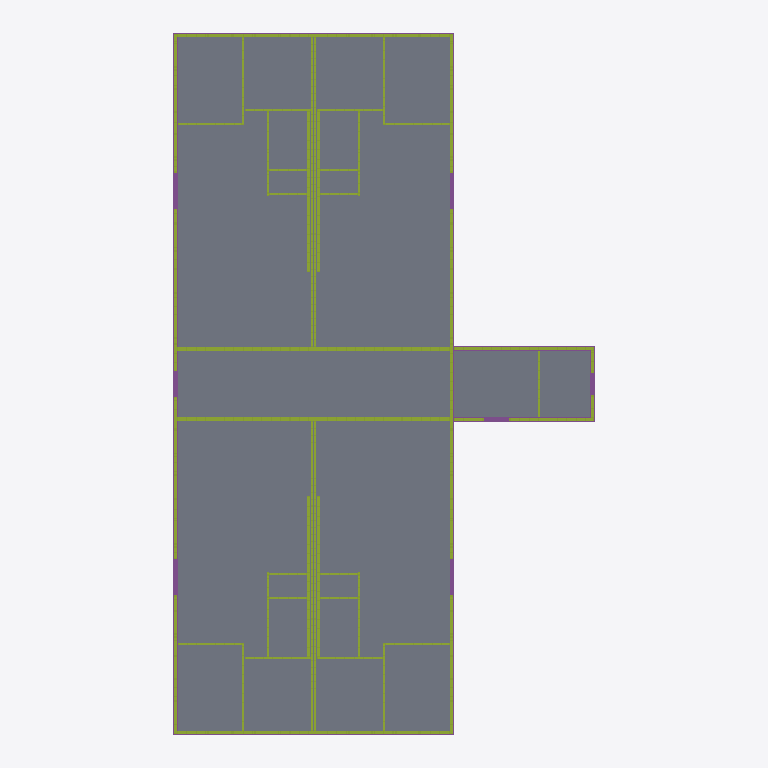
Plan cut of the same IFC building model at storey 'Level 2' (level 0.00 m, cut at 1.40 m), seen from above with north up, elements coloured by IFC class (only those large enough to see are counted): 123 members (olive), 7 footings (purple), 2 slabs (grey). Cut surfaces are drawn darker.
Extent 18.6 m × 30.8 m × 10.2 m (x, y, z). Storeys (3): Level 1 at 0.00 m; Level 2 at 0.00 m; Level 3 at 0.00 m. Elements (4832): 4042 IfcMember, 772 IfcBeam, 16 IfcFooting, 2 IfcSlab.

HEADER;
FILE_DESCRIPTION(('ViewDefinition[DesignTransferView]'),'2;1');
FILE_NAME('/dev/null','2026-11-19T00:00:00',(''),(''),'IfcOpenShell 0.9.0.post1','IfcOpenShell 0.9.0.post1','Nobody');
FILE_SCHEMA(('IFC4'));
ENDSEC;
DATA;
#1=IFCPROJECT('0YHMCKcmLIJxWVckLTUVfl',$,'brownfield-compute: the walk-up''s wood frame (addendum-5)',$,$,$,$,(#11),#6);
#13=IFCSITE('2QZJQJORzMkAUzeEnFb0Yk',$,'the walk-up''s site (not georeferenced)',$,$,#21,$,$,$,$,$,$,$,$);
#14=IFCBUILDING('3sQb7ckkXIbOIqDGt_kGPX',$,'12-flat walk-up: its wood frame','forge `framing-json` (CortenForge 0.9): the walk-up''s wood frame on the addendum-5 building, from out/pass3/frame.json',$,#26,$,$,$,$,$,$);
#27=IFCBUILDINGSTOREY('3$JYQZV4vSguhOD9NHVhh_',$,'Level 1',$,$,#33,$,$,$,$);
#34=IFCBUILDINGSTOREY('3FUzeQN69LHxRS51UB8sST',$,'Level 2',$,$,#39,$,$,$,$);
#40=IFCBUILDINGSTOREY('1XYi45LVnU8PFqFu5UT3CQ',$,'Level 3',$,$,#45,$,$,$,$);
#247=IFCSLAB('3mAEJKWqbVVhYHnX17PTkJ',$,'0/slab/10',$,$,#252,#261,$,.BASESLAB.);
#104065=IFCSLAB('26GjrzTLLNaRLbI64YsUDD',$,'0/slab/4781',$,$,#104070,#104079,$,.BASESLAB.);
#67=IFCFOOTING('1MnbhEKq9RCOmjO4rmUoa6',$,'0/stem-walls/1',$,$,#72,#81,$,.STRIP_FOOTING.);
#107=IFCFOOTING('1CFYh89M1LGB$rKG_8$4N1',$,'0/stem-walls/3',$,$,#112,#121,$,.STRIP_FOOTING.);
#77340=IFCMEMBER('1UFbrIG4fOt9mmJa9vYv83',$,'1/plates/3508',$,$,#77345,#77354,$,.PLATE.);
#79545=IFCMEMBER('1_Yqom29XR39dWBVvz92pg',$,'1/plates/3613',$,$,#79550,#79559,$,.PLATE.);
#81750=IFCMEMBER('0mbG1UHGbKCA9q7QBMJVe0',$,'1/plates/3718',$,$,#81755,#81764,$,.PLATE.);
#83955=IFCMEMBER('2N9kJaLLfQcvIey_CtyDFI',$,'1/plates/3823',$,$,#83960,#83969,$,.PLATE.);
#102540=IFCMEMBER('084BwGwHrLLgsPaWQzK8w6',$,'1/plates/4708',$,$,#102545,#102554,$,.PLATE.);
#103965=IFCFOOTING('0xumXiAwvLfvwJcrHbDVHn',$,'0/stem-walls/4776',$,$,#103970,#103979,$,.STRIP_FOOTING.);
#104005=IFCFOOTING('0mXOJz$rbILPnWV6YaCHVc',$,'0/stem-walls/4778',$,$,#104010,#104019,$,.STRIP_FOOTING.);
#147=IFCFOOTING('3j9bn97YjPmRUT3yiI24eq',$,'0/stem-walls/5',$,$,#152,#161,$,.STRIP_FOOTING.);
#187=IFCFOOTING('01N$KQEg5UnxgDTceTL9cS',$,'0/stem-walls/7',$,$,#192,#201,$,.STRIP_FOOTING.);
#7260=IFCMEMBER('2Q4SAjc6DRYxIRuRtAj1GP',$,'1/plates/344',$,$,#7265,#7274,$,.PLATE.);
#102183=IFCMEMBER('1eJBK8UOXKhPdV4J3q51kr',$,'1/plates/4691',$,$,#102188,#102197,$,.PLATE.);
#10872=IFCMEMBER('0YORr4lG1Mi8ro4u6gz4JD',$,'1/plates/516',$,$,#10877,#10886,$,.PLATE.);
#12489=IFCMEMBER('0B4u_XUPvVEP0PEWxD0_cM',$,'1/plates/593',$,$,#12494,#12503,$,.PLATE.);
#17970=IFCMEMBER('0RmvawxrLQRebHNQcefPr5',$,'1/plates/854',$,$,#17975,#17984,$,.PLATE.);
#18285=IFCMEMBER('1Das8tyKHVI8Ckzil4cxNQ',$,'1/plates/869',$,$,#18290,#18299,$,.PLATE.);
#18831=IFCMEMBER('2L1c0_K_TJKgN6E_NVD5N2',$,'1/plates/895',$,$,#18836,#18845,$,.PLATE.);
#19146=IFCMEMBER('2J17XZZ8zT7QogDVJl4p_H',$,'1/plates/910',$,$,#19151,#19160,$,.PLATE.);
#19692=IFCMEMBER('2ov7UYX8PGqAeSnDVkOuQc',$,'1/plates/936',$,$,#19697,#19706,$,.PLATE.);
#20007=IFCMEMBER('0h6LQTsdPOnBhcre6Nnv_J',$,'1/plates/951',$,$,#20012,#20021,$,.PLATE.);
#20553=IFCMEMBER('1eDyKwwiPUb8DVERbho8j1',$,'1/plates/977',$,$,#20558,#20567,$,.PLATE.);
#20868=IFCMEMBER('1K3Rr0IurMAOVq9gVAfV7G',$,'1/plates/992',$,$,#20873,#20882,$,.PLATE.);
#13266=IFCMEMBER('2xss9YzETMbBMir7XGGrjK',$,'1/plates/630',$,$,#13271,#13280,$,.PLATE.);
#14442=IFCMEMBER('2AnQsi2oXRTAjA7A6vJjLK',$,'1/plates/686',$,$,#14447,#14456,$,.PLATE.);
#16017=IFCMEMBER('10x1qA5f5QyPbHFbPU2x0b',$,'1/plates/761',$,$,#16022,#16031,$,.PLATE.);
#17193=IFCMEMBER('2jBHRGoFvIJfbwVTgFJ52t',$,'1/plates/817',$,$,#17198,#17207,$,.PLATE.);
#104045=IFCFOOTING('1Iez2XfVrGCvFGEysBBDZb',$,'0/stem-walls/4780',$,$,#104050,#104059,$,.STRIP_FOOTING.);
#13665=IFCMEMBER('3HBFM$3ATQj9kbXVaNqeNx',$,'1/plates/649',$,$,#13670,#13679,$,.PLATE.);
#14841=IFCMEMBER('1vUdndnXbHXPbpyhdO0cvl',$,'1/plates/705',$,$,#14846,#14855,$,.PLATE.);
#15618=IFCMEMBER('1PzEW$LrDGbBVfSWPVyR31',$,'1/plates/742',$,$,#15623,#15632,$,.PLATE.);
#16794=IFCMEMBER('1t5Stfc2LS58deF$rsswP6',$,'1/plates/798',$,$,#16799,#16808,$,.PLATE.);
#10326=IFCMEMBER('2pw04jLvHJsQBVLYEnWShx',$,'1/plates/490',$,$,#10331,#10340,$,.PLATE.);
#561=IFCMEMBER('3mgmPpkVHTuQpitpZ0Rqii',$,'1/plates/25',$,$,#566,#575,$,.PLATE.);
#3102=IFCMEMBER('1gvSGRtT1MMhrp4R2iV0m3',$,'1/plates/146',$,$,#3107,#3116,$,.PLATE.);
#4383=IFCMEMBER('2Z4Kp0rf9JMAmGdpL6L8X$',$,'1/plates/207',$,$,#4388,#4397,$,.PLATE.);
#1821=IFCMEMBER('1JXMYQvy5SB8SxVTYsBdn2',$,'1/plates/85',$,$,#1826,#1835,$,.PLATE.);
ENDSEC;
